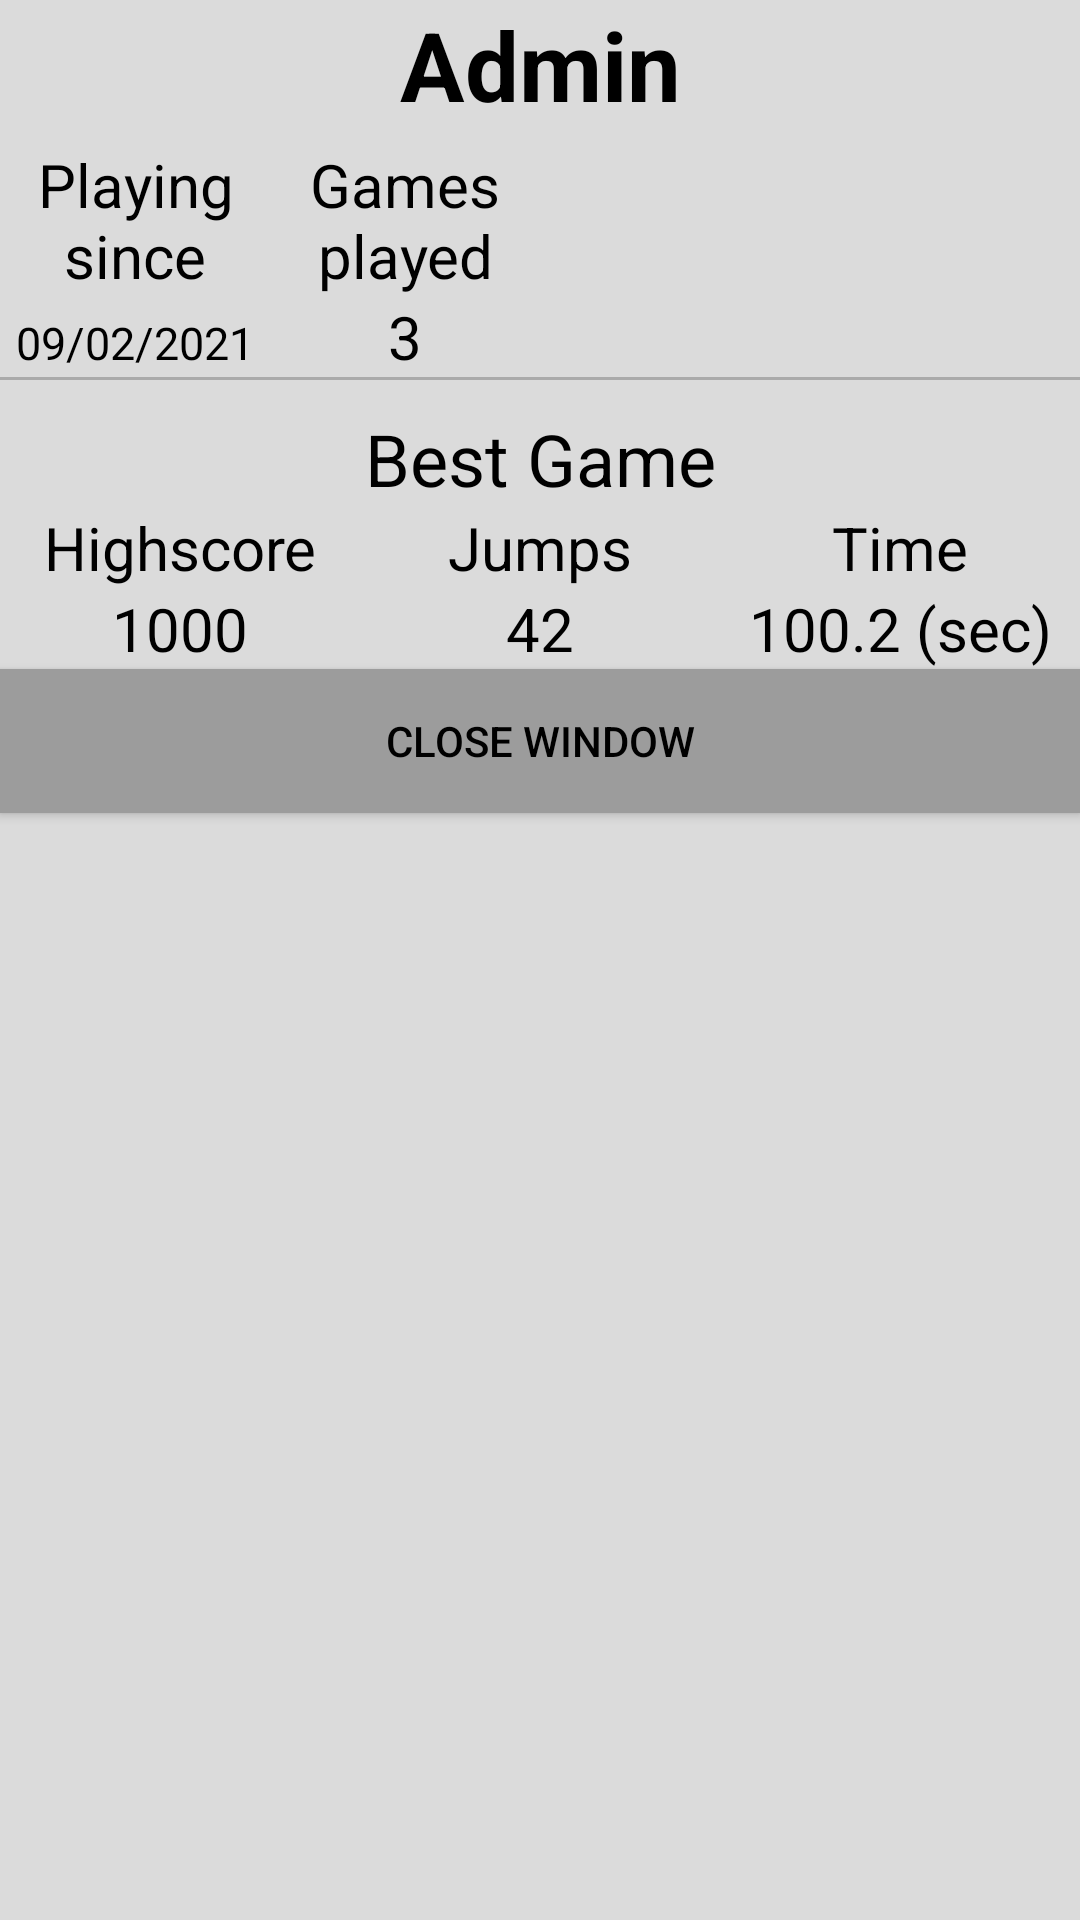

Here is an Android app screen rendered from its layout file. Give the layout XML and the strings, colors and styles it references.
<!-- AndroidManifest.xml: application theme AppTheme -->
<!-- res/layout/user_profile_popup.xml -->
<?xml version="1.0" encoding="utf-8"?>
<LinearLayout xmlns:android="http://schemas.android.com/apk/res/android"
    android:layout_width="wrap_content"
    android:layout_height="wrap_content"
    android:background="#dbdbdb"
    android:orientation="vertical">
    <TextView
        android:id="@+id/up_username"
        android:layout_width="match_parent"
        android:layout_height="wrap_content"
        android:gravity="center"
        android:paddingBottom="5dp"
        android:text="Admin"
        android:textColor="#000000"
        android:textSize="32sp"
        android:textStyle="bold" />

    <LinearLayout
        android:layout_width="match_parent"
        android:layout_height="wrap_content"
        android:orientation="horizontal">

        <LinearLayout
            android:layout_width="0dp"
            android:layout_weight="1"
            android:orientation="vertical"
            android:layout_height="wrap_content">

            <LinearLayout
                android:layout_width="match_parent"
                android:layout_height="wrap_content">

                <TextView
                    android:layout_width="0dp"
                    android:layout_height="wrap_content"
                    android:layout_weight="1"
                    android:gravity="center"
                    android:text="Playing since"
                    android:textColor="#000000"
                    android:textSize="20sp" />

                <TextView
                    android:layout_width="0dp"
                    android:layout_height="wrap_content"
                    android:layout_weight="1"
                    android:gravity="center"
                    android:text="Games played"
                    android:textColor="#000000"
                    android:textSize="20sp" />
            </LinearLayout>

            <LinearLayout
                android:layout_width="match_parent"
                android:layout_height="wrap_content">

                <TextView
                    android:id="@+id/up_date"
                    android:layout_width="0dp"
                    android:layout_height="wrap_content"
                    android:layout_weight="1"
                    android:gravity="center"
                    android:text="09/02/2021"
                    android:textColor="#000000"
                    android:textSize="15sp" />

                <TextView
                    android:id="@+id/up_gamesPlayed"
                    android:layout_width="0dp"
                    android:layout_height="wrap_content"
                    android:layout_weight="1"
                    android:gravity="center"
                    android:text="3"
                    android:textColor="#000000"
                    android:textSize="20sp" />
            </LinearLayout>
        </LinearLayout>

        <ImageView
            android:id="@+id/scoreboardProfilePhoto"
            android:layout_width="0dp"
            android:layout_height="match_parent"
            android:layout_weight="1"
            android:scaleType="fitCenter" />
    </LinearLayout>


    <View
        android:layout_width="match_parent"
        android:layout_height="1dp"
        android:background="@android:color/darker_gray" />


    
    <TextView
        android:layout_width="match_parent"
        android:layout_height="wrap_content"
        android:gravity="center"
        android:paddingTop="10dp"
        android:text="Best Game"
        android:textColor="#000000"
        android:textSize="24sp" />

    <LinearLayout
        android:layout_width="match_parent"
        android:layout_height="wrap_content">

        <TextView
            android:layout_width="0dp"
            android:layout_height="wrap_content"
            android:layout_weight="1"
            android:gravity="center"
            android:text="Highscore"
            android:textColor="#000000"
            android:textSize="20sp" />

        <TextView
            android:layout_width="0dp"
            android:layout_height="wrap_content"
            android:layout_weight="1"
            android:gravity="center"
            android:text="Jumps"
            android:textColor="#000000"
            android:textSize="20sp" />

        <TextView
            android:layout_width="0dp"
            android:layout_height="wrap_content"
            android:layout_weight="1"
            android:gravity="center"
            android:text="Time"
            android:textColor="#000000"
            android:textSize="20sp" />
    </LinearLayout>


    <LinearLayout
        android:layout_width="match_parent"
        android:layout_height="wrap_content">

        <TextView
            android:id="@+id/up_highscore"
            android:layout_width="0dp"
            android:layout_height="wrap_content"
            android:layout_weight="1"
            android:gravity="center"
            android:text="1000"
            android:textColor="#000000"
            android:textSize="20sp" />

        <TextView
            android:id="@+id/up_totalJumps"
            android:layout_width="0dp"
            android:layout_height="wrap_content"
            android:layout_weight="1"
            android:gravity="center"
            android:text="42"
            android:textColor="#000000"
            android:textSize="20sp" />

        <TextView
            android:id="@+id/up_time"
            android:layout_width="0dp"
            android:layout_height="wrap_content"
            android:layout_weight="1"
            android:gravity="center"
            android:text="100.2 (sec)"
            android:textColor="#000000"
            android:textSize="20sp" />
    </LinearLayout>

    <Button
        android:id="@+id/up_close"
        android:layout_width="match_parent"
        android:layout_height="wrap_content"
        android:background="#9c9c9c"
        android:text="Close Window"
        android:textColor="#000000"></Button>

</LinearLayout>
<!-- resources referenced by this layout -->
<resources>
  <style name="AppTheme" parent="Theme.AppCompat.Light.DarkActionBar">
          
          <item name="colorPrimary">@color/colorPrimary</item>
          <item name="colorPrimaryDark">@color/colorPrimaryDark</item>
          <item name="colorAccent">@color/colorAccent</item>
      </style>
  <!-- not gathered from this repository: default colours our renderer supplied (Android Studio template values) -->
  <color name="colorPrimary">#FF6200EE</color>
  <color name="colorPrimaryDark">#FF3700B3</color>
  <color name="colorAccent">#FF03DAC5</color>
</resources>
